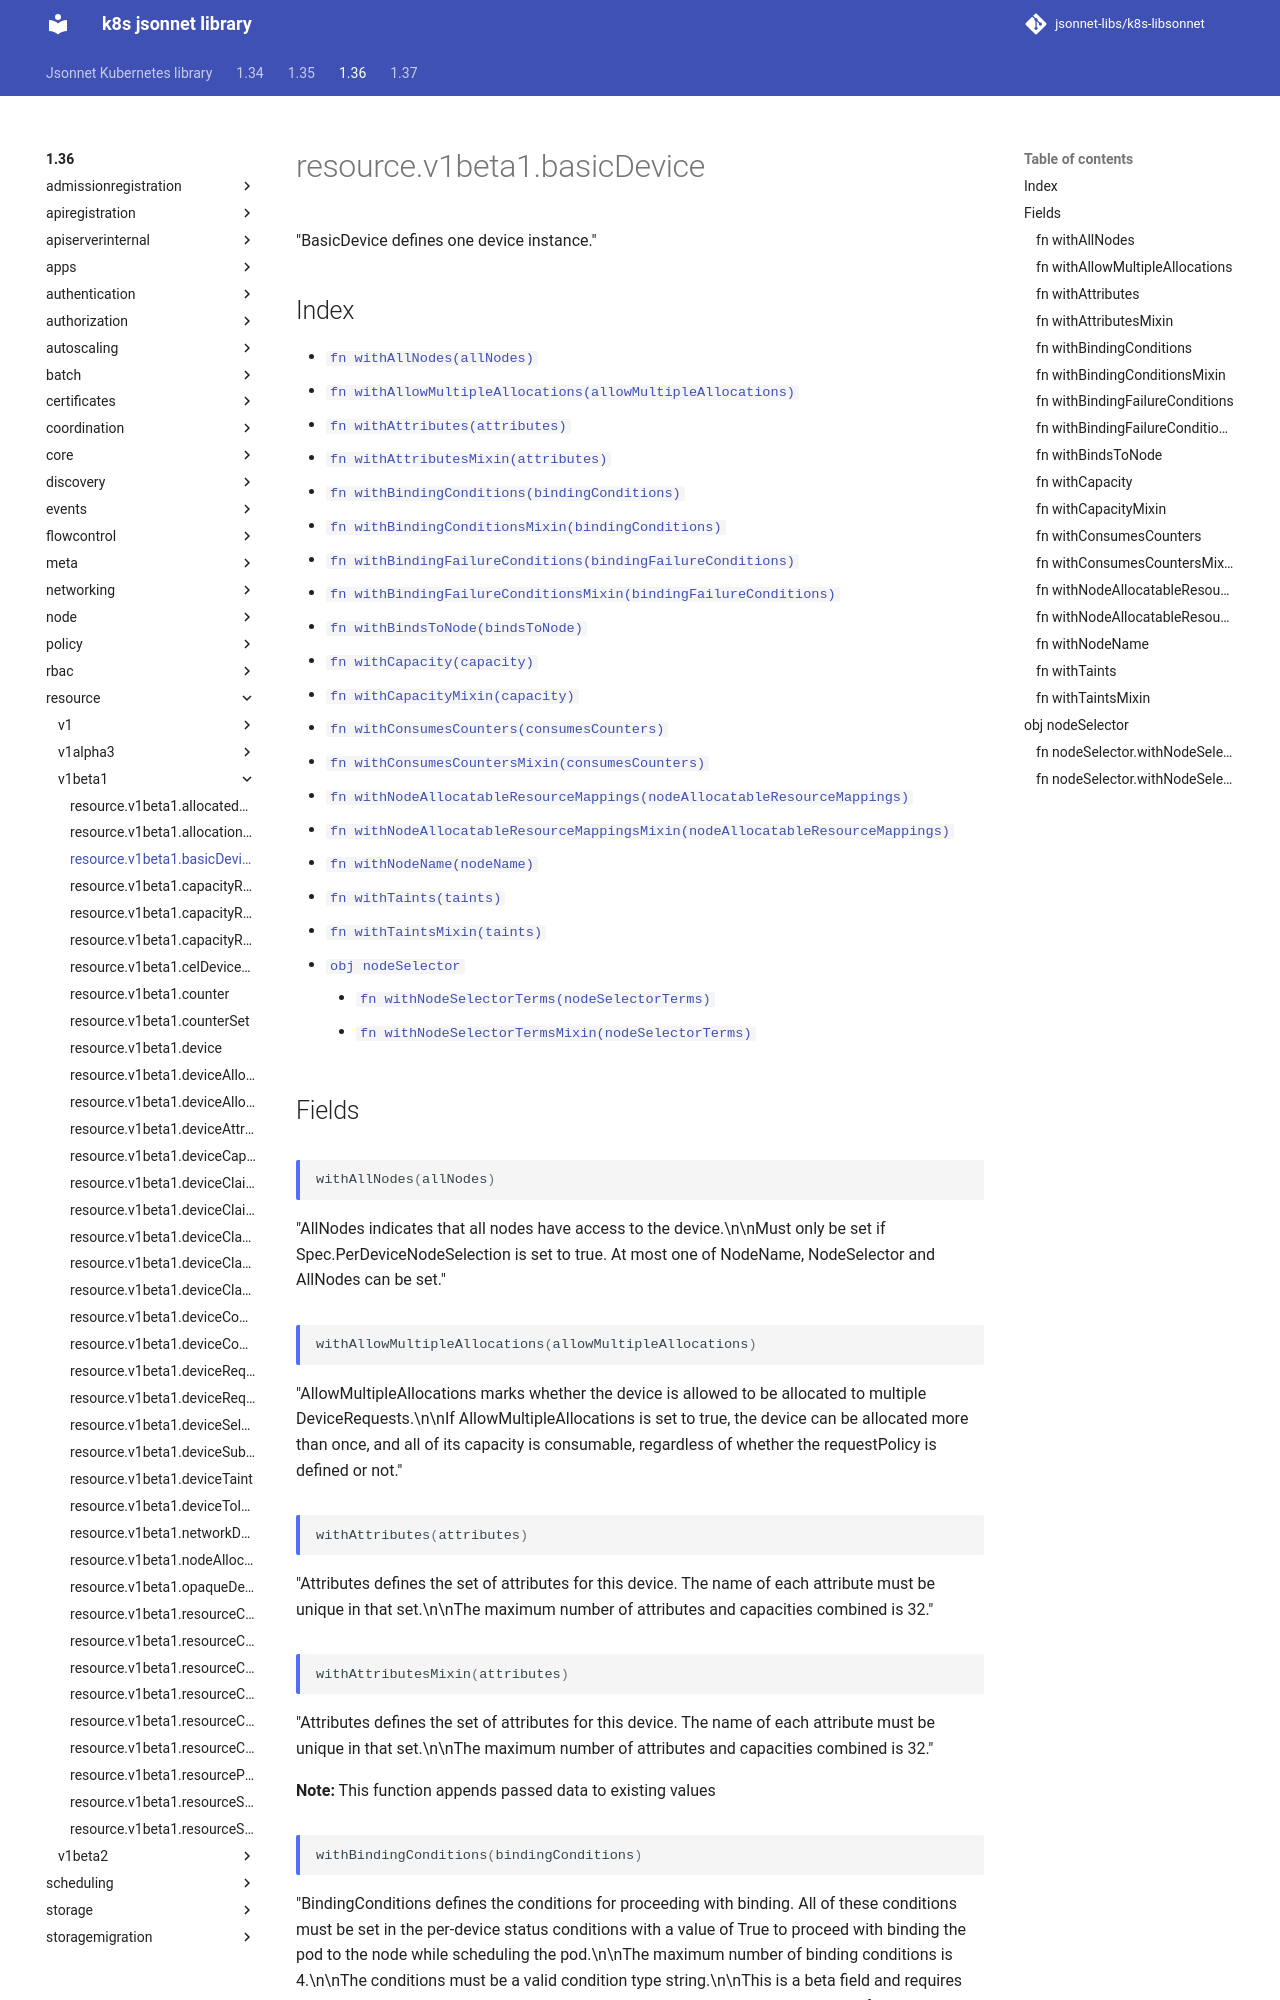

repository: jsonnet-libs/k8s-libsonnet · page: 1.36/resource/v1beta1/basicDevice/index.html · generator: mkdocs

---
permalink: /1.36/resource/v1beta1/basicDevice/
---

# resource.v1beta1.basicDevice

"BasicDevice defines one device instance."

## Index

* [`fn withAllNodes(allNodes)`](#fn-withallnodes)
* [`fn withAllowMultipleAllocations(allowMultipleAllocations)`](#fn-withallowmultipleallocations)
* [`fn withAttributes(attributes)`](#fn-withattributes)
* [`fn withAttributesMixin(attributes)`](#fn-withattributesmixin)
* [`fn withBindingConditions(bindingConditions)`](#fn-withbindingconditions)
* [`fn withBindingConditionsMixin(bindingConditions)`](#fn-withbindingconditionsmixin)
* [`fn withBindingFailureConditions(bindingFailureConditions)`](#fn-withbindingfailureconditions)
* [`fn withBindingFailureConditionsMixin(bindingFailureConditions)`](#fn-withbindingfailureconditionsmixin)
* [`fn withBindsToNode(bindsToNode)`](#fn-withbindstonode)
* [`fn withCapacity(capacity)`](#fn-withcapacity)
* [`fn withCapacityMixin(capacity)`](#fn-withcapacitymixin)
* [`fn withConsumesCounters(consumesCounters)`](#fn-withconsumescounters)
* [`fn withConsumesCountersMixin(consumesCounters)`](#fn-withconsumescountersmixin)
* [`fn withNodeAllocatableResourceMappings(nodeAllocatableResourceMappings)`](#fn-withnodeallocatableresourcemappings)
* [`fn withNodeAllocatableResourceMappingsMixin(nodeAllocatableResourceMappings)`](#fn-withnodeallocatableresourcemappingsmixin)
* [`fn withNodeName(nodeName)`](#fn-withnodename)
* [`fn withTaints(taints)`](#fn-withtaints)
* [`fn withTaintsMixin(taints)`](#fn-withtaintsmixin)
* [`obj nodeSelector`](#obj-nodeselector)
  * [`fn withNodeSelectorTerms(nodeSelectorTerms)`](#fn-nodeselectorwithnodeselectorterms)
  * [`fn withNodeSelectorTermsMixin(nodeSelectorTerms)`](#fn-nodeselectorwithnodeselectortermsmixin)

## Fields

### fn withAllNodes

```ts
withAllNodes(allNodes)
```

"AllNodes indicates that all nodes have access to the device.\n\nMust only be set if Spec.PerDeviceNodeSelection is set to true. At most one of NodeName, NodeSelector and AllNodes can be set."

### fn withAllowMultipleAllocations

```ts
withAllowMultipleAllocations(allowMultipleAllocations)
```

"AllowMultipleAllocations marks whether the device is allowed to be allocated to multiple DeviceRequests.\n\nIf AllowMultipleAllocations is set to true, the device can be allocated more than once, and all of its capacity is consumable, regardless of whether the requestPolicy is defined or not."

### fn withAttributes

```ts
withAttributes(attributes)
```

"Attributes defines the set of attributes for this device. The name of each attribute must be unique in that set.\n\nThe maximum number of attributes and capacities combined is 32."

### fn withAttributesMixin

```ts
withAttributesMixin(attributes)
```

"Attributes defines the set of attributes for this device. The name of each attribute must be unique in that set.\n\nThe maximum number of attributes and capacities combined is 32."

**Note:** This function appends passed data to existing values
